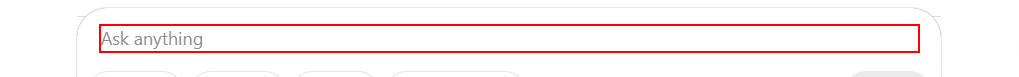
Workflow: Main

Step 1: type "Hi, Good noon" into the paragraph
